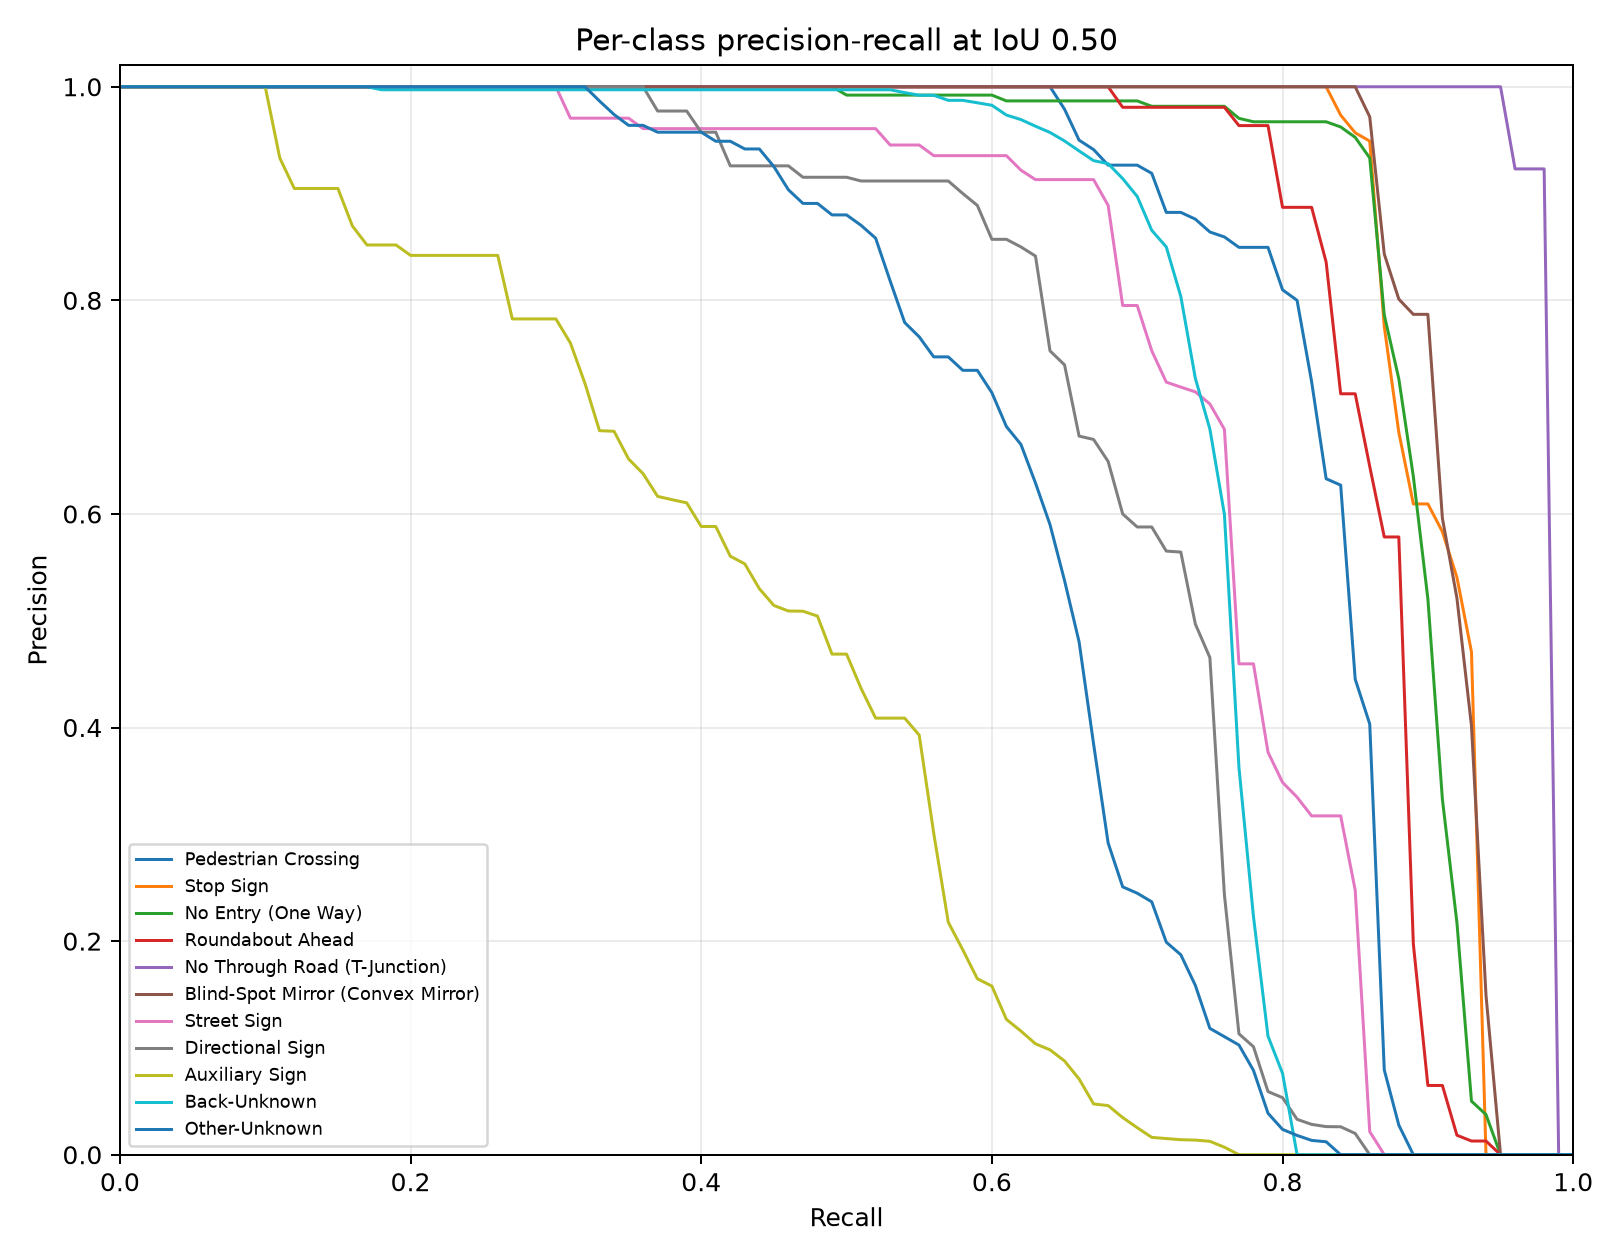

Source data for this figure (header and first rows):
category_id, category_name, iou, recall, precision, score
0, Pedestrian Crossing, 0.5, 0.0, 1.0, 0.9745
0, Pedestrian Crossing, 0.5, 0.01, 1.0, 0.9743
0, Pedestrian Crossing, 0.5, 0.02, 1.0, 0.9737
0, Pedestrian Crossing, 0.5, 0.03, 1.0, 0.9731
0, Pedestrian Crossing, 0.5, 0.04, 1.0, 0.9725
0, Pedestrian Crossing, 0.5, 0.05, 1.0, 0.9716
0, Pedestrian Crossing, 0.5, 0.06, 1.0, 0.9714
0, Pedestrian Crossing, 0.5, 0.07, 1.0, 0.9708
0, Pedestrian Crossing, 0.5, 0.08, 1.0, 0.9708
0, Pedestrian Crossing, 0.5, 0.09, 1.0, 0.9702
0, Pedestrian Crossing, 0.5, 0.1, 1.0, 0.969
0, Pedestrian Crossing, 0.5, 0.11, 1.0, 0.9689
0, Pedestrian Crossing, 0.5, 0.12, 1.0, 0.9685
0, Pedestrian Crossing, 0.5, 0.13, 1.0, 0.9681
0, Pedestrian Crossing, 0.5, 0.14, 1.0, 0.9679
0, Pedestrian Crossing, 0.5, 0.15, 1.0, 0.9678
0, Pedestrian Crossing, 0.5, 0.16, 1.0, 0.9673
0, Pedestrian Crossing, 0.5, 0.17, 1.0, 0.9672
0, Pedestrian Crossing, 0.5, 0.18, 1.0, 0.967
0, Pedestrian Crossing, 0.5, 0.19, 1.0, 0.9662
0, Pedestrian Crossing, 0.5, 0.2, 1.0, 0.9659
0, Pedestrian Crossing, 0.5, 0.21, 1.0, 0.9658
0, Pedestrian Crossing, 0.5, 0.22, 1.0, 0.9657
0, Pedestrian Crossing, 0.5, 0.23, 1.0, 0.9656
0, Pedestrian Crossing, 0.5, 0.24, 1.0, 0.9653
0, Pedestrian Crossing, 0.5, 0.25, 1.0, 0.9651
0, Pedestrian Crossing, 0.5, 0.26, 1.0, 0.9643
0, Pedestrian Crossing, 0.5, 0.27, 1.0, 0.9639
0, Pedestrian Crossing, 0.5, 0.28, 1.0, 0.9637
0, Pedestrian Crossing, 0.5, 0.29, 1.0, 0.9628
0, Pedestrian Crossing, 0.5, 0.3, 1.0, 0.9627
0, Pedestrian Crossing, 0.5, 0.31, 1.0, 0.9622
0, Pedestrian Crossing, 0.5, 0.32, 1.0, 0.9621
0, Pedestrian Crossing, 0.5, 0.33, 1.0, 0.9609
0, Pedestrian Crossing, 0.5, 0.34, 1.0, 0.9602
0, Pedestrian Crossing, 0.5, 0.35, 1.0, 0.9593
0, Pedestrian Crossing, 0.5, 0.36, 1.0, 0.9577
0, Pedestrian Crossing, 0.5, 0.37, 1.0, 0.9552
0, Pedestrian Crossing, 0.5, 0.38, 1.0, 0.9537
0, Pedestrian Crossing, 0.5, 0.39, 1.0, 0.9509
0, Pedestrian Crossing, 0.5, 0.4, 1.0, 0.9471
0, Pedestrian Crossing, 0.5, 0.41, 1.0, 0.9428
0, Pedestrian Crossing, 0.5, 0.42, 1.0, 0.9409
0, Pedestrian Crossing, 0.5, 0.43, 1.0, 0.9393
0, Pedestrian Crossing, 0.5, 0.44, 1.0, 0.934
0, Pedestrian Crossing, 0.5, 0.45, 1.0, 0.927
0, Pedestrian Crossing, 0.5, 0.46, 1.0, 0.9248
0, Pedestrian Crossing, 0.5, 0.47, 1.0, 0.9223
0, Pedestrian Crossing, 0.5, 0.48, 1.0, 0.9142
0, Pedestrian Crossing, 0.5, 0.49, 1.0, 0.8952
0, Pedestrian Crossing, 0.5, 0.5, 1.0, 0.8931
0, Pedestrian Crossing, 0.5, 0.51, 1.0, 0.8917
0, Pedestrian Crossing, 0.5, 0.52, 1.0, 0.84
0, Pedestrian Crossing, 0.5, 0.53, 1.0, 0.8392
0, Pedestrian Crossing, 0.5, 0.54, 1.0, 0.8312
0, Pedestrian Crossing, 0.5, 0.55, 1.0, 0.8215
0, Pedestrian Crossing, 0.5, 0.56, 1.0, 0.8057
0, Pedestrian Crossing, 0.5, 0.57, 1.0, 0.8047
0, Pedestrian Crossing, 0.5, 0.58, 1.0, 0.7889
0, Pedestrian Crossing, 0.5, 0.59, 1.0, 0.7832
... 1,051 more rows
